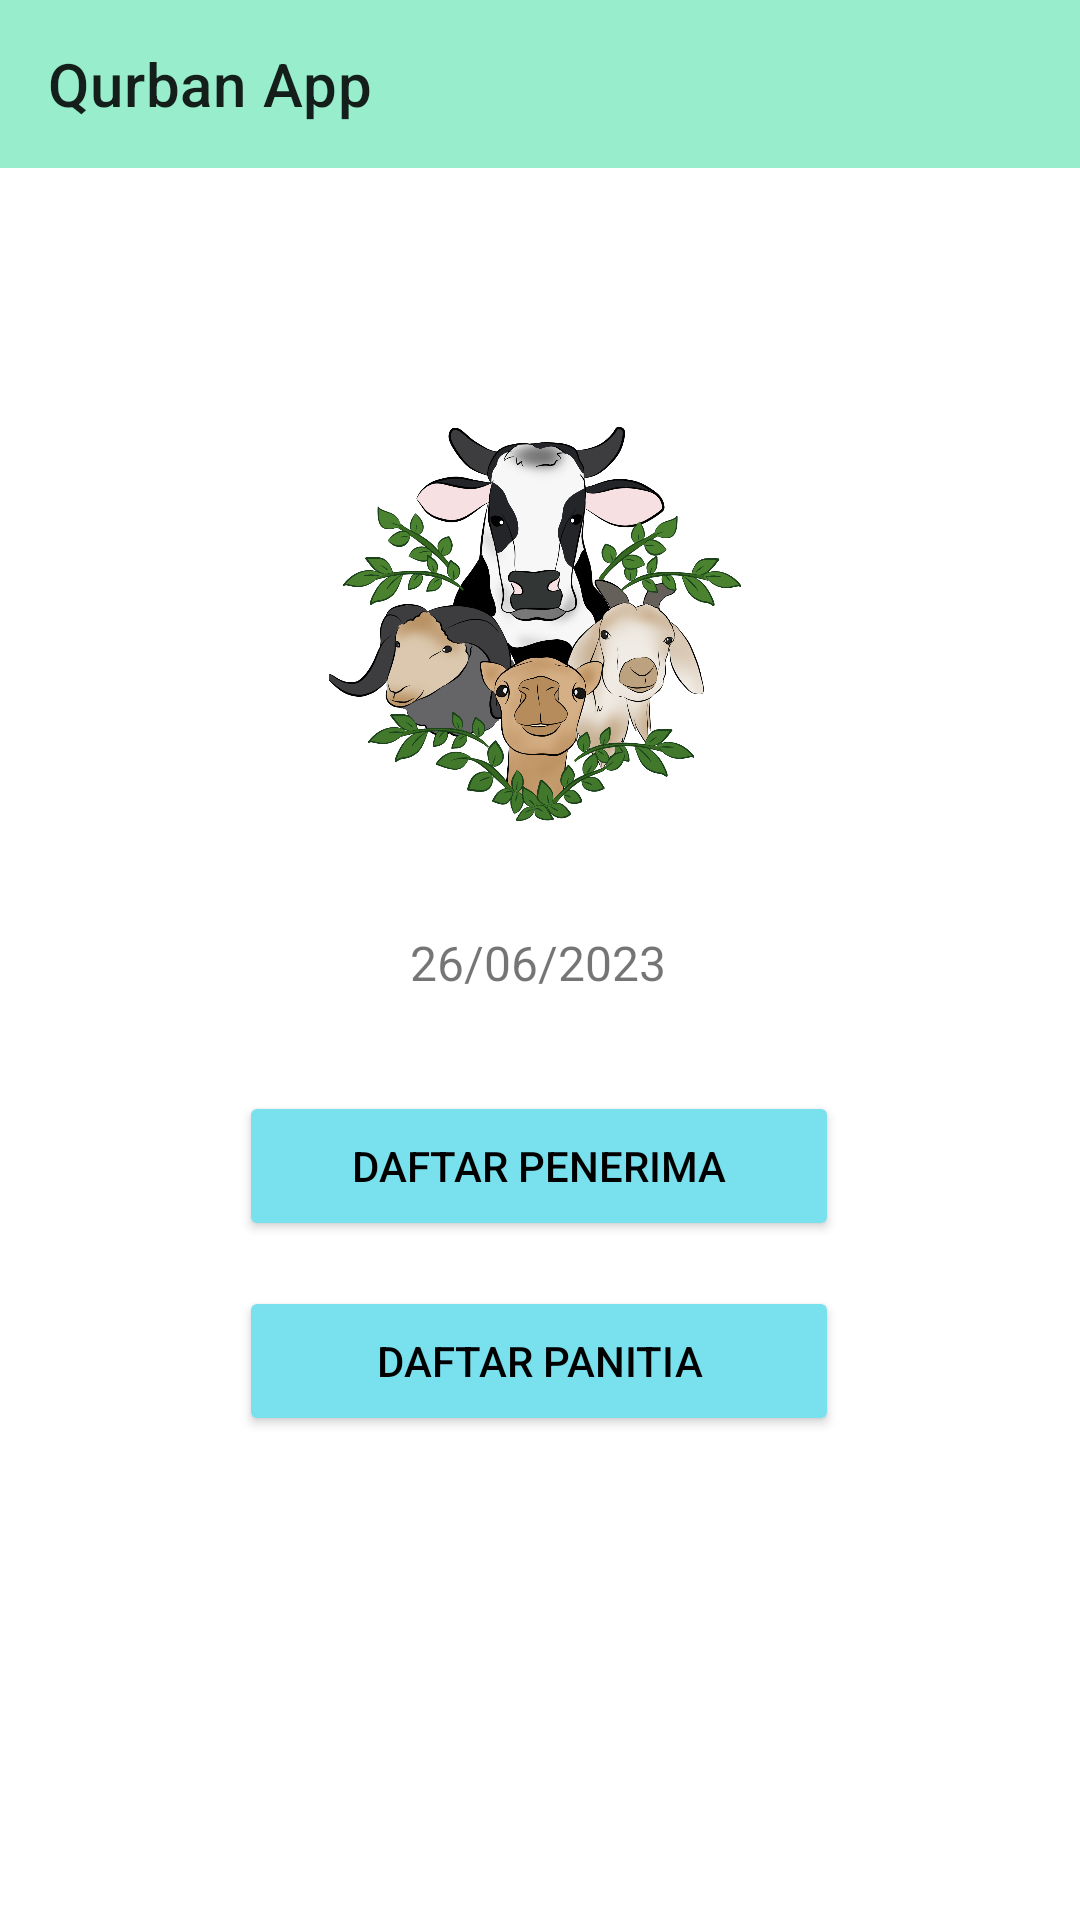

The Android layout XML behind this screen, and the referenced resources:
<!-- AndroidManifest.xml: application theme Theme.QurbanApp -->
<!-- res/layout/activity_main_admin.xml -->
<?xml version="1.0" encoding="utf-8"?>
<androidx.constraintlayout.widget.ConstraintLayout xmlns:android="http://schemas.android.com/apk/res/android"
    xmlns:app="http://schemas.android.com/apk/res-auto"
    xmlns:tools="http://schemas.android.com/tools"
    android:layout_width="match_parent"
    android:layout_height="match_parent"
    tools:context=".MainActivity">

    <com.google.android.material.appbar.AppBarLayout
        android:layout_width="match_parent"
        android:layout_height="wrap_content"
        android:backgroundTint="@color/green_700"
        app:liftOnScroll="true">

        <com.google.android.material.appbar.MaterialToolbar
            android:id="@+id/toolbar_main_user"
            android:layout_width="match_parent"
            android:layout_height="?attr/actionBarSize"
            app:title="Qurban App" />


    </com.google.android.material.appbar.AppBarLayout>

    <ImageView
        android:id="@+id/qurban_image"
        android:layout_width="141dp"
        android:layout_height="170dp"
        android:layout_marginTop="124dp"

        android:src="@drawable/qurban"
        app:layout_constraintBottom_toBottomOf="parent"
        app:layout_constraintEnd_toEndOf="parent"
        app:layout_constraintStart_toStartOf="parent"
        app:layout_constraintTop_toTopOf="parent"
        app:layout_constraintVertical_bias="0.0" />

    <TextView
        android:id="@+id/tv_tanggal"
        android:layout_width="wrap_content"
        android:layout_height="wrap_content"
        android:layout_marginTop="16dp"
        android:text="26/06/2023"
        android:textSize="16sp"
        app:layout_constraintEnd_toEndOf="parent"
        app:layout_constraintHorizontal_bias="0.498"
        app:layout_constraintStart_toStartOf="parent"
        app:layout_constraintTop_toBottomOf="@+id/qurban_image" />

    <Button
        android:id="@+id/btn_daftar_penerima"
        android:layout_width="200dp"
        android:layout_height="50dp"
        android:layout_marginTop="32dp"
        android:backgroundTint="#79E0EE"
        android:text="Daftar Penerima"
        android:textColor="#000000"
        app:layout_constraintEnd_toEndOf="parent"
        app:layout_constraintHorizontal_bias="0.498"
        app:layout_constraintStart_toStartOf="parent"
        app:layout_constraintTop_toBottomOf="@+id/tv_tanggal" />

    <Button
        android:id="@+id/btn_daftar_panitia"
        android:layout_width="200dp"
        android:layout_height="50dp"
        android:layout_marginTop="15dp"
        android:backgroundTint="#79E0EE"
        android:text="Daftar Panitia"
        android:textColor="#000000"
        app:layout_constraintEnd_toEndOf="parent"
        app:layout_constraintHorizontal_bias="0.497"
        app:layout_constraintStart_toStartOf="parent"
        app:layout_constraintTop_toBottomOf="@+id/btn_daftar_penerima" />

</androidx.constraintlayout.widget.ConstraintLayout>
<!-- resources referenced by this layout -->
<resources>
  <color name="green_700">#98EECC</color>
  <!-- drawable qurban: png bitmap (drawable, 737840 bytes) -->
  <style name="Theme.QurbanApp" parent="Theme.MaterialComponents.Light">
          
          <item name="colorPrimary">@color/green_500</item>
          <item name="colorPrimaryVariant">@color/green_700</item>
          <item name="colorOnPrimary">@color/white</item>
          
          <item name="colorSecondary">@color/blue_200</item>
          <item name="colorSecondaryVariant">@color/blue_700</item>
          <item name="colorOnSecondary">@color/black</item>
          
          <item name="android:statusBarColor">?attr/colorPrimaryVariant</item>
          
      </style>
  <color name="green_500">#D0F5BE</color>
  <color name="white">#FFFFFFFF</color>
  <color name="blue_200">#2da8ff</color>
  <color name="blue_700">#008af0</color>
  <color name="black">#FF000000</color>
</resources>
